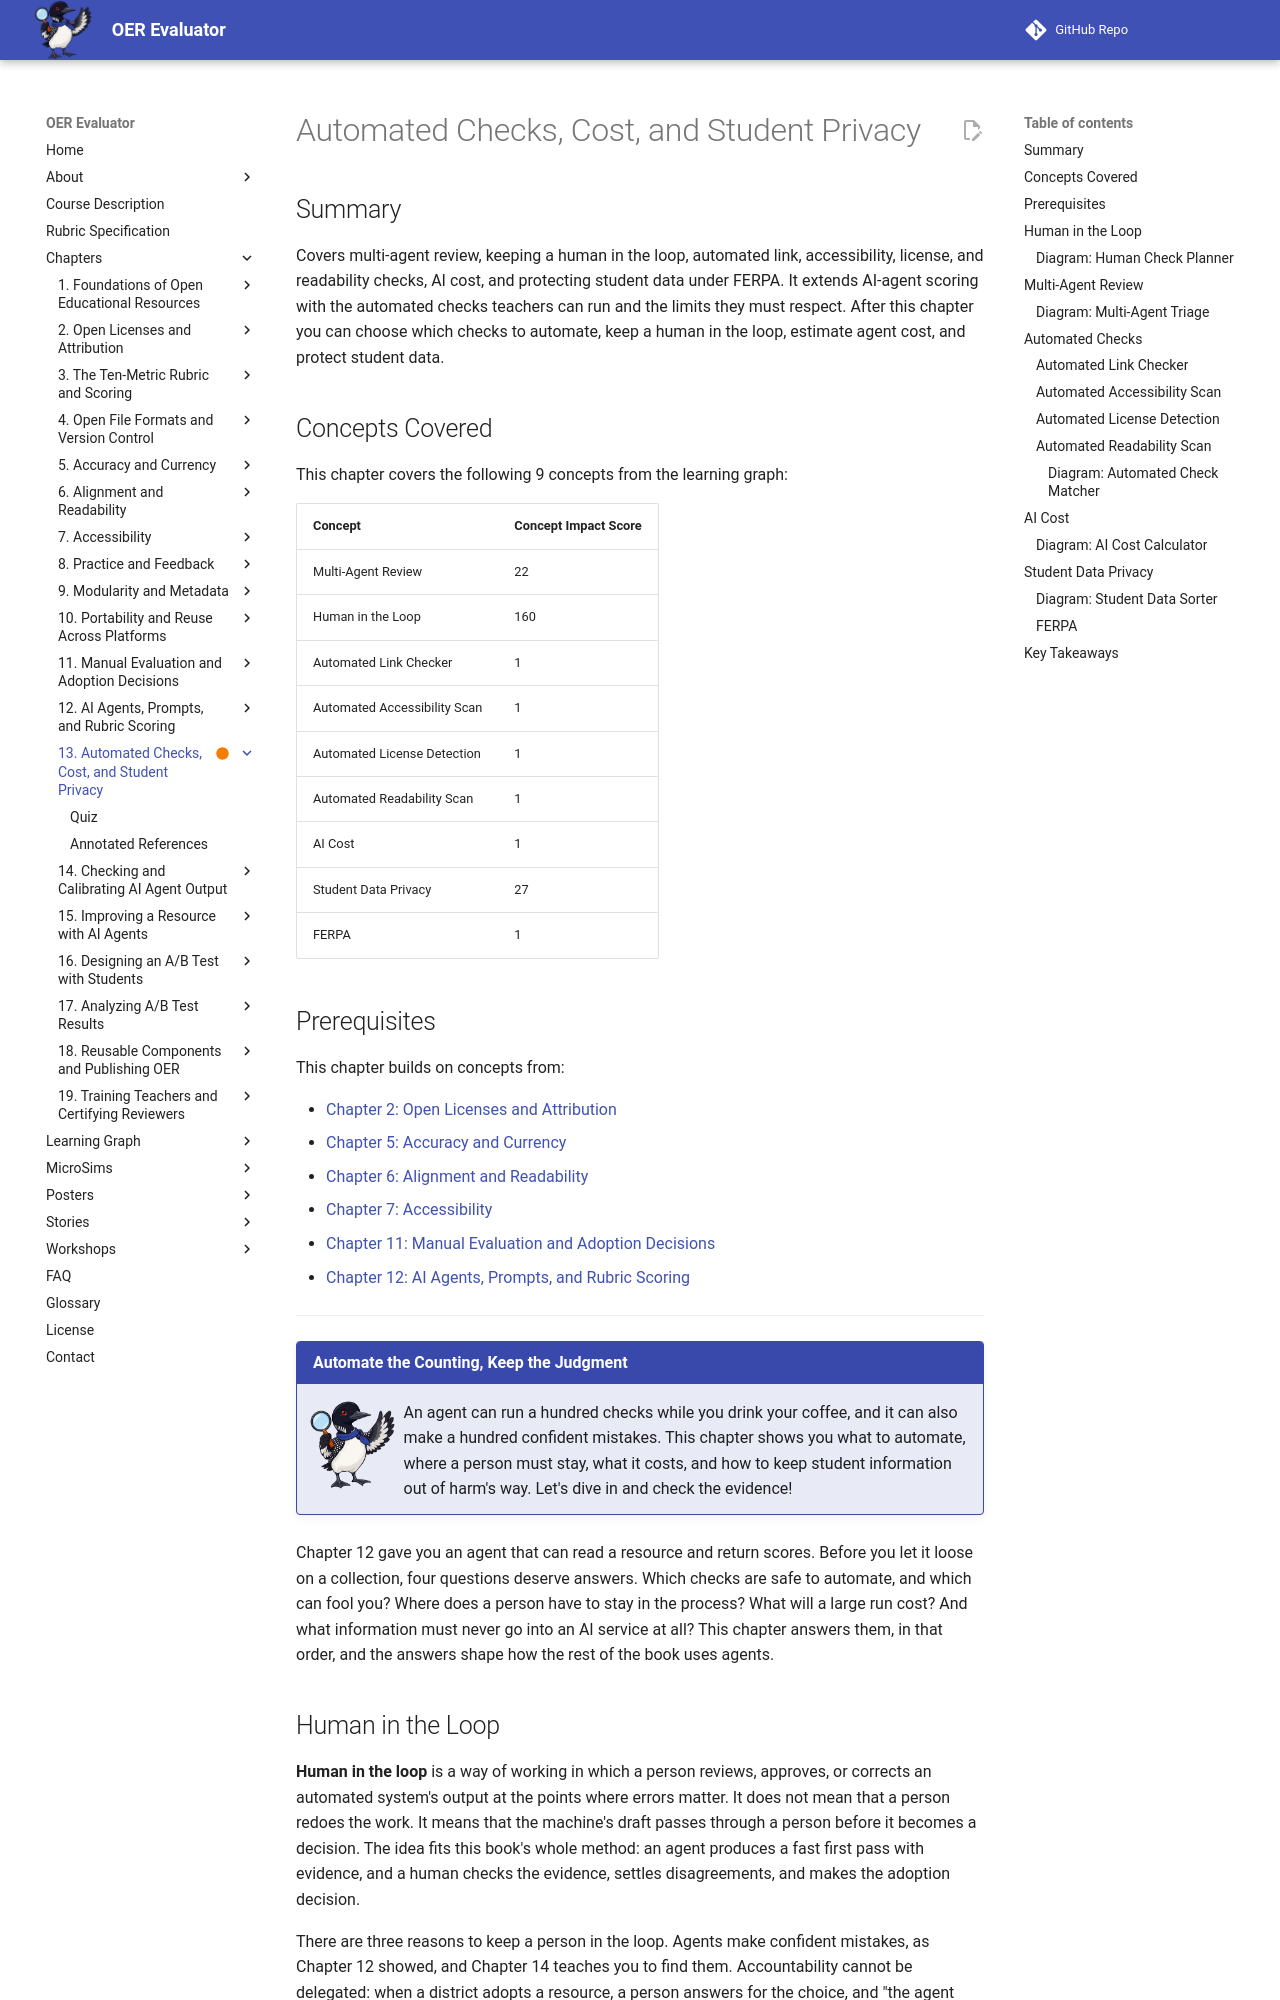

repository: dmccreary/oer-evaluator · page: chapters/13-automated-checks-cost-privacy/index.html · generator: mkdocs

---
title: "Automated Checks, Cost, and Student Privacy"
description: "Covers multi-agent review, keeping a human in the loop, automated link, accessibility, license, and readability checks, AI cost, and protecting student data under FERPA."
generated_by: claude skill chapter-content-generator
date: "2026-10-23 22:36:18"
version: 1.11
status: built
---

# Automated Checks, Cost, and Student Privacy

## Summary

Covers multi-agent review, keeping a human in the loop, automated link, accessibility, license, and readability checks, AI cost, and protecting student data under FERPA. It extends AI-agent scoring with the automated checks teachers can run and the limits they must respect. After this chapter you can choose which checks to automate, keep a human in the loop, estimate agent cost, and protect student data.

## Concepts Covered

This chapter covers the following 9 concepts from the learning graph:

| Concept | Concept Impact Score |
|---------|-----------------------|
| Multi-Agent Review | 22 |
| Human in the Loop | 160 |
| Automated Link Checker | 1 |
| Automated Accessibility Scan | 1 |
| Automated License Detection | 1 |
| Automated Readability Scan | 1 |
| AI Cost | 1 |
| Student Data Privacy | 27 |
| FERPA | 1 |

## Prerequisites

This chapter builds on concepts from:

- [Chapter 2: Open Licenses and Attribution](../02-open-licenses-attribution/index.md)
- [Chapter 5: Accuracy and Currency](../05-accuracy-currency/index.md)
- [Chapter 6: Alignment and Readability](../06-alignment-readability/index.md)
- [Chapter 7: Accessibility](../07-accessibility/index.md)
- [Chapter 11: Manual Evaluation and Adoption Decisions](../11-manual-evaluation-adoption/index.md)
- [Chapter 12: AI Agents, Prompts, and Rubric Scoring](../12-ai-agents-prompts-scoring/index.md)

---

!!! mascot-welcome "Automate the Counting, Keep the Judgment"
    ![Echo waving welcome](../../img/mascot/welcome.png){ class="mascot-admonition-img" }
    An agent can run a hundred checks while you drink your coffee, and it can also make a hundred confident mistakes. This chapter shows you what to automate, where a person must stay, what it costs, and how to keep student information out of harm's way. Let's dive in and check the evidence!

Chapter 12 gave you an agent that can read a resource and return scores. Before you let it loose on a collection, four questions deserve answers. Which checks are safe to automate, and which can fool you? Where does a person have to stay in the process? What will a large run cost? And what information must never go into an AI service at all? This chapter answers them, in that order, and the answers shape how the rest of the book uses agents.

## Human in the Loop

**Human in the loop** is a way of working in which a person reviews, approves, or corrects an automated system's output at the points where errors matter. It does not mean that a person redoes the work. It means that the machine's draft passes through a person before it becomes a decision. The idea fits this book's whole method: an agent produces a fast first pass with evidence, and a human checks the evidence, settles disagreements, and makes the adoption decision.

There are three reasons to keep a person in the loop. Agents make confident mistakes, as Chapter 12 showed, and Chapter 14 teaches you to find them. Accountability cannot be delegated: when a district adopts a resource, a person answers for the choice, and "the agent said so" is not an answer. And some checks depend on knowledge or context that an agent lacks, such as what a particular class needs. The cost is time, so the practical question is where a person's attention buys the most.

A useful way to spend that attention is to match the level of checking to the risk. A report that follows the rules, carries tool logs, and shows exact evidence needs only a spot check. A report whose claims rest on the agent's own memory needs every claim checked. A report that breaks the rubric's own rules, for example a total that does not equal the sum of its scores, goes back for another run.

**Worked example: three levels of oversight.** The table compares three ways of using the same agent on the same collection.

| Approach | What happens | Likely outcome |
|---|---|---|
| No oversight | The agent's totals go straight into the adoption list | A resource with an invented caption claim is adopted, and a blind learner meets a video with no captions |
| Check everything | A person redoes every score by hand | The review is accurate, and the agent saved no time |
| Risk-matched oversight | Rule-breaking reports go back, claims with no source are checked in full, and well-evidenced reports are spot-checked | Errors are caught where they occur, and most of the agent's time saving remains |

!!! mascot-thinking "The Answer Still Belongs to a Person"
    ![Echo thinking](../../img/mascot/thinking.png){ class="mascot-admonition-img" }
    An agent can supply scores and evidence, and it cannot take responsibility for the decision. Plan the loop so that a named person looks at each report before it is used.

The first MicroSim of the chapter practices matching the check to the risk. It shows eight features of agent reports, and for each one you choose how much checking it needs.
